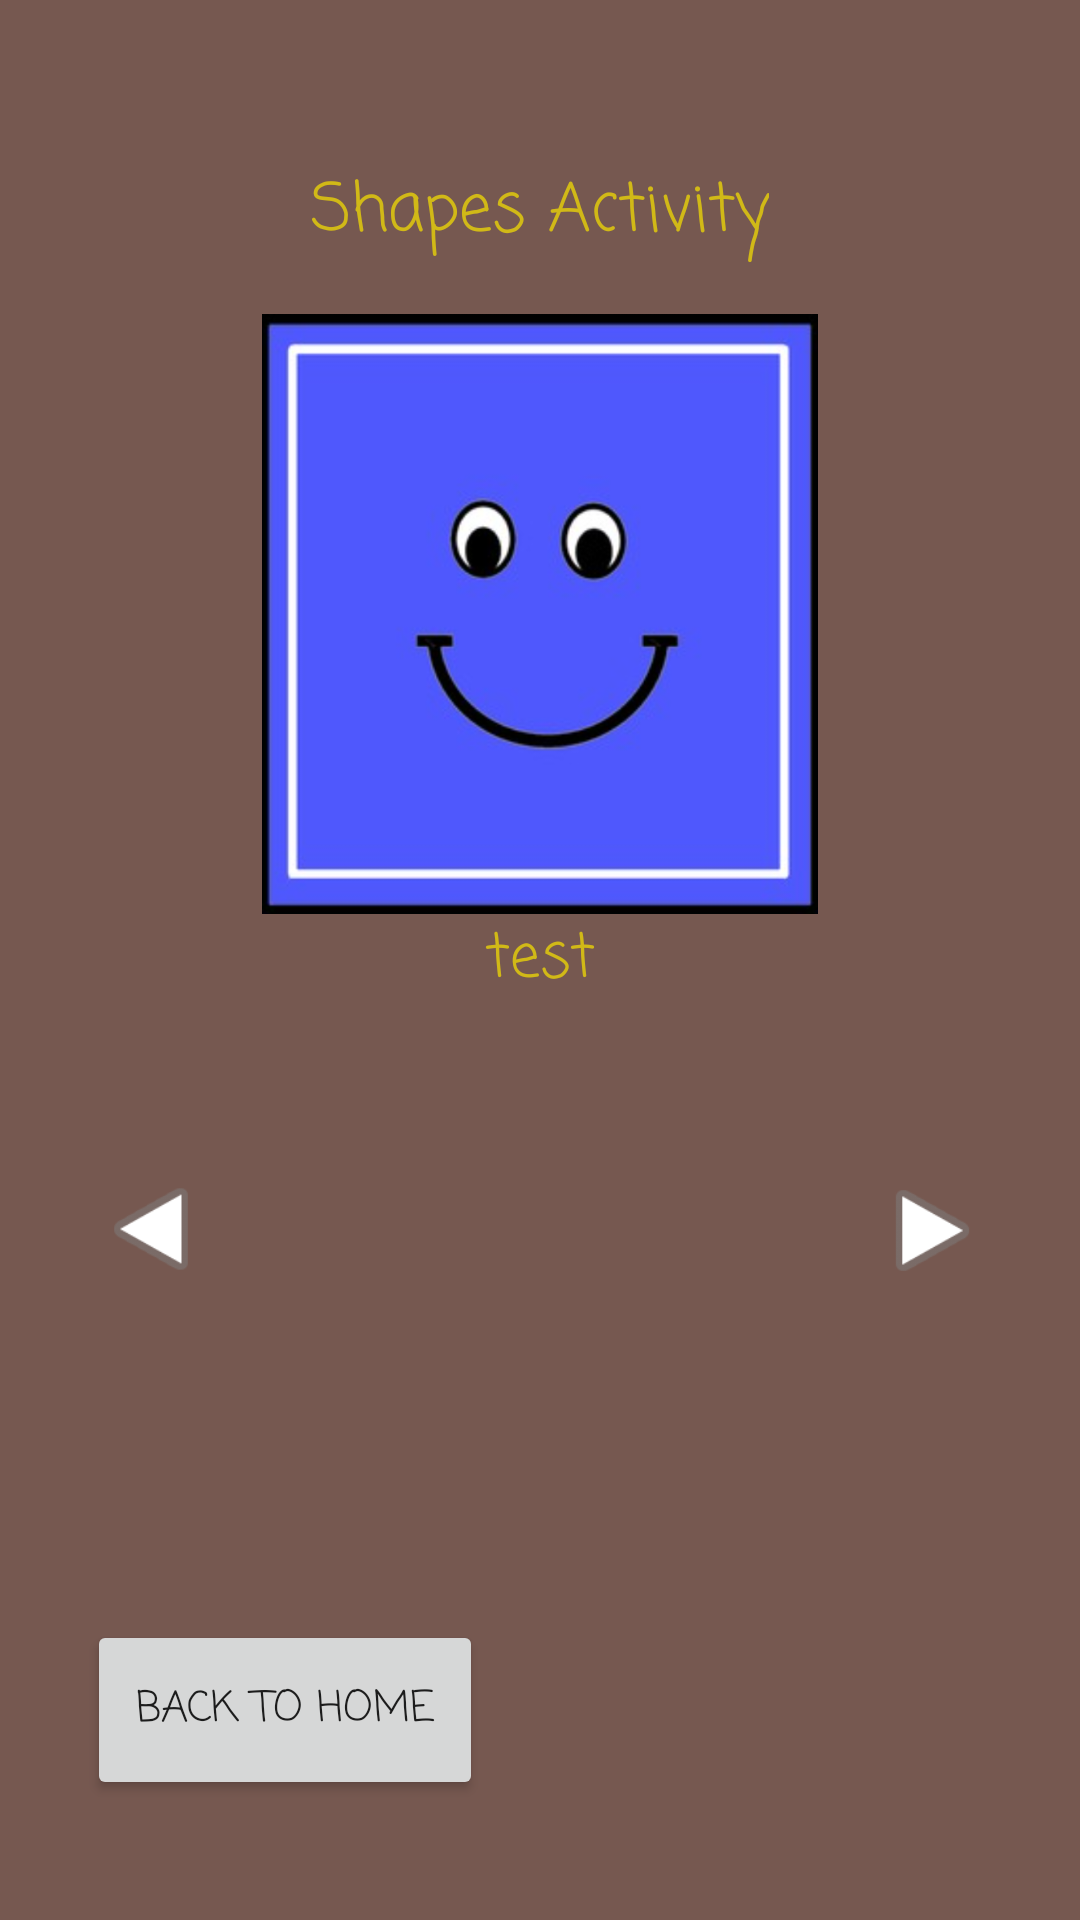

Here is an Android app screen rendered from its layout file. Give the layout XML and the strings, colors and styles it references.
<!-- AndroidManifest.xml: application theme Theme.AppCompat.DayNight.DarkActionBar -->
<!-- res/layout/activity_shapes.xml -->
<?xml version="1.0" encoding="utf-8"?>
<androidx.constraintlayout.widget.ConstraintLayout xmlns:android="http://schemas.android.com/apk/res/android"
    xmlns:app="http://schemas.android.com/apk/res-auto"
    xmlns:tools="http://schemas.android.com/tools"
    android:layout_width="match_parent"
    android:layout_height="match_parent"
    android:background="@color/primaryBackground"
    tools:context=".ShapesActivity">

    <ImageView
        android:id="@+id/imgShapes"
        android:layout_width="0dp"
        android:layout_height="200dp"
        android:layout_marginStart="23dp"
        android:layout_marginEnd="23dp"
        app:layout_constraintBottom_toTopOf="@+id/txtShapesPrompt"
        app:layout_constraintEnd_toEndOf="parent"
        app:layout_constraintStart_toStartOf="parent"
        app:layout_constraintTop_toBottomOf="@+id/textView"
        app:srcCompat="@drawable/square" />

    <TextView
        android:id="@+id/txtShapesPrompt"
        android:layout_width="0dp"
        android:layout_height="0dp"
        android:layout_marginStart="29dp"
        android:layout_marginEnd="29dp"
        android:layout_marginBottom="1dp"
        android:fontFamily="casual"
        android:text="test"
        android:textAlignment="center"
        android:textColor="@color/primaryText"
        android:textSize="20sp"
        app:layout_constraintBottom_toTopOf="@+id/icShapesNext"
        app:layout_constraintEnd_toEndOf="parent"
        app:layout_constraintStart_toStartOf="parent"
        app:layout_constraintTop_toBottomOf="@+id/imgShapes" />

    <ImageView
        android:id="@+id/icShapesNext"
        android:layout_width="0dp"
        android:layout_height="0dp"
        android:layout_marginEnd="29dp"
        android:layout_marginBottom="95dp"
        android:layout_marginStart="220dp"
        app:layout_constraintBottom_toTopOf="@+id/btnShapesBack"
        app:layout_constraintEnd_toEndOf="parent"
        app:layout_constraintStart_toEndOf="@+id/icShapesPrev"
        app:layout_constraintTop_toBottomOf="@+id/txtShapesPrompt"
        app:srcCompat="@android:drawable/ic_media_play" />

    <ImageView
        android:id="@+id/icShapesPrev"
        android:layout_width="0dp"
        android:layout_height="0dp"
        android:layout_marginStart="30dp"
        android:layout_marginTop="1dp"
        android:layout_marginBottom="1dp"
        android:rotation="180"
        app:layout_constraintBottom_toBottomOf="@+id/icShapesNext"
        app:layout_constraintEnd_toStartOf="@+id/icShapesNext"
        app:layout_constraintStart_toStartOf="parent"
        app:layout_constraintTop_toBottomOf="@+id/txtShapesPrompt"
        app:srcCompat="@android:drawable/ic_media_play" />

    <Button
        android:id="@+id/btnShapesBack"
        android:layout_width="132dp"
        android:layout_height="60dp"
        android:layout_marginStart="29dp"
        android:layout_marginBottom="40dp"
        android:fontFamily="casual"
        android:text="@string/back"
        app:layout_constraintBottom_toBottomOf="parent"
        app:layout_constraintStart_toStartOf="parent"
        app:layout_constraintTop_toBottomOf="@+id/icShapesNext" />

    <TextView
        android:id="@+id/textView"
        android:layout_width="wrap_content"
        android:layout_height="wrap_content"
        android:layout_marginTop="54dp"
        android:layout_marginBottom="17dp"
        android:fontFamily="casual"
        android:text="@string/shapesActivity"
        android:textColor="@color/primaryText"
        android:textSize="22sp"
        app:layout_constraintBottom_toTopOf="@+id/imgShapes"
        app:layout_constraintEnd_toEndOf="parent"
        app:layout_constraintStart_toStartOf="parent"
        app:layout_constraintTop_toTopOf="parent" />

</androidx.constraintlayout.widget.ConstraintLayout>
<!-- resources referenced by this layout -->
<resources>
  <color name="primaryBackground">#CE573228</color>
  <color name="primaryText">#D1B917</color>
  <!-- drawable square: png bitmap (drawable-mdpi, 136000 bytes) -->
  <string name="back">Back to Home</string>
  <string name="shapesActivity">Shapes Activity</string>
</resources>
